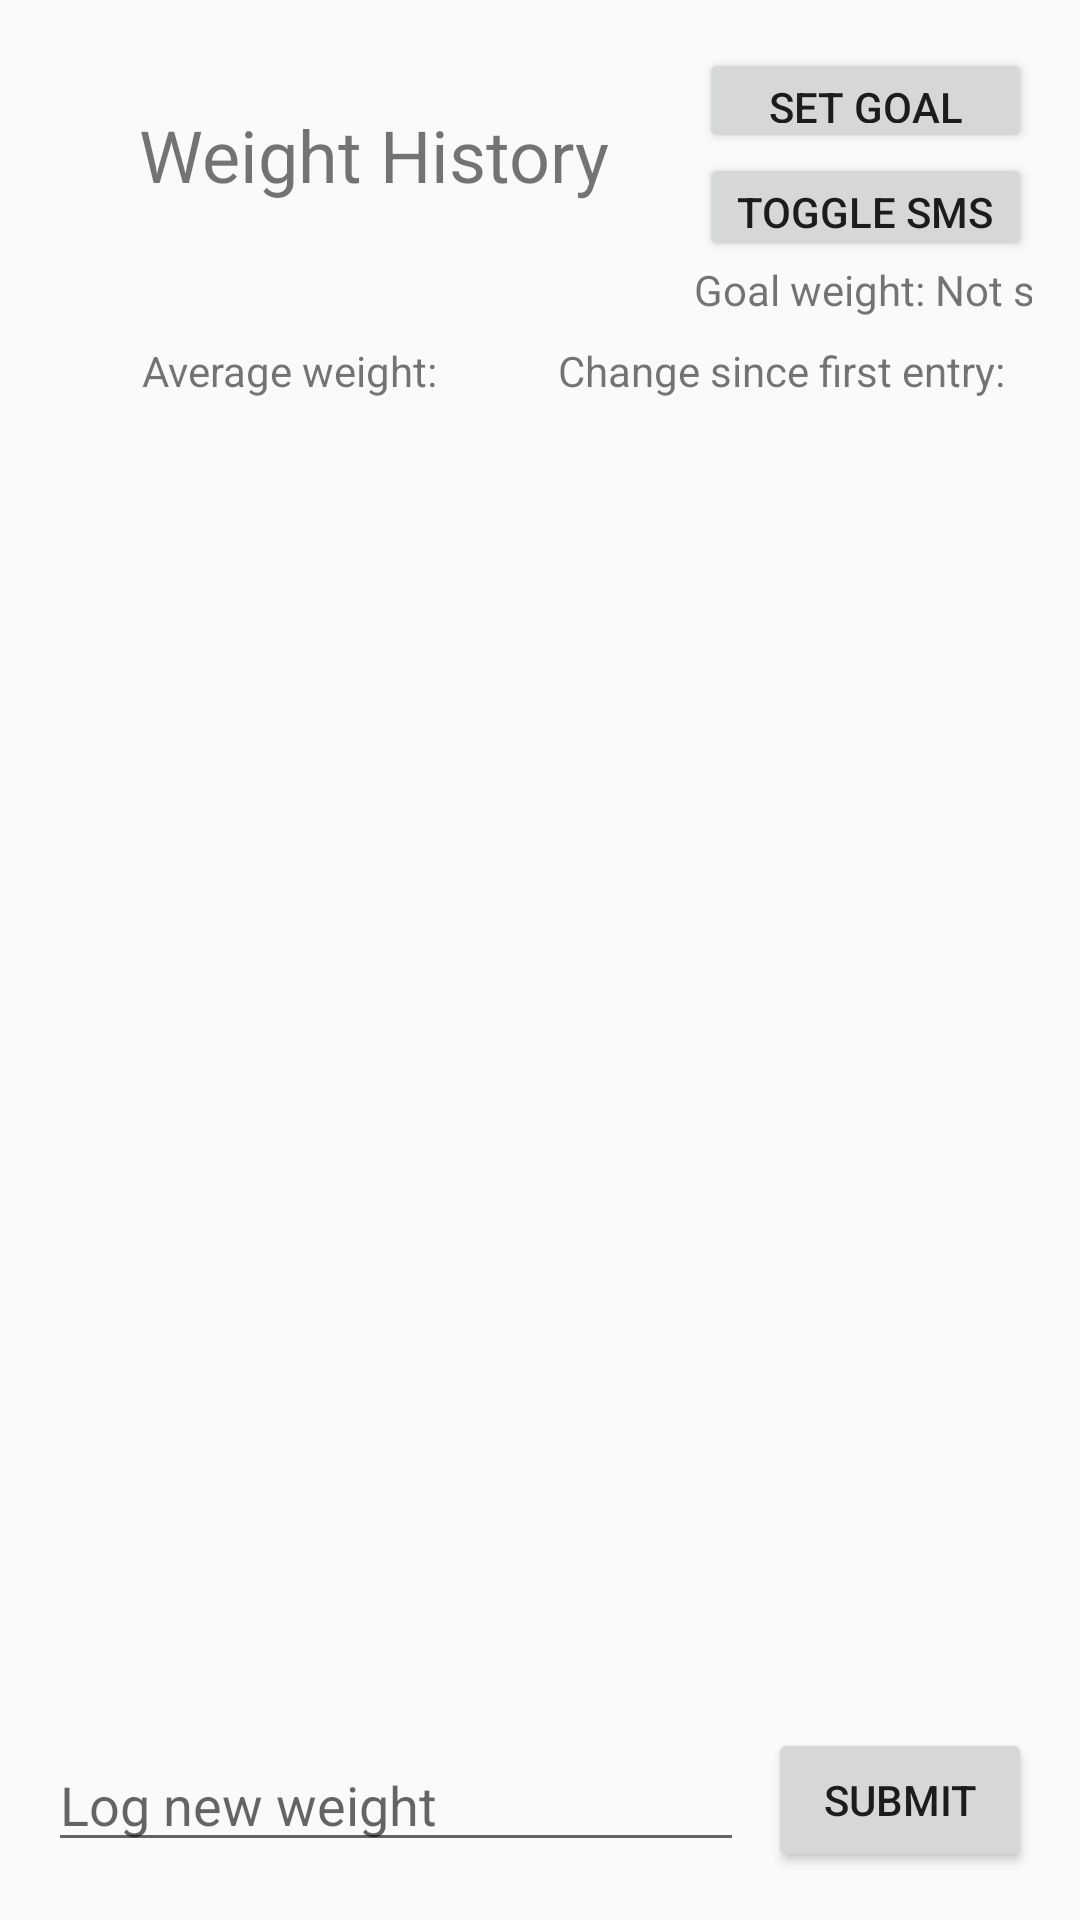

This screen was rendered from an Android layout file. Write that file and the resources it references.
<!-- AndroidManifest.xml: activity theme Theme.AppCompat.Light.NoActionBar -->
<!-- res/layout/activity_data_display.xml -->
<?xml version="1.0" encoding="utf-8"?>
<LinearLayout
    xmlns:android="http://schemas.android.com/apk/res/android"
    android:layout_width="match_parent"
    android:layout_height="match_parent"
    android:orientation="vertical"
    android:padding="16dp">

    
    <LinearLayout
        android:layout_width="match_parent"
        android:layout_height="wrap_content"
        android:orientation="horizontal"
        android:gravity="center_vertical">

        <TextView
            android:layout_width="0dp"
            android:layout_height="wrap_content"
            android:layout_weight="1"
            android:text="Weight History"
            android:textSize="24sp"
            android:gravity="center"/>

        <LinearLayout
            android:layout_width="wrap_content"
            android:layout_height="wrap_content"
            android:orientation="vertical">

            <Button
                android:id="@+id/settings_button"
                android:layout_width="match_parent"
                android:layout_height="35dp"
                android:text="Set Goal" />

            <Button
                android:id="@+id/toggle_sms_button"
                android:layout_width="111dp"
                android:layout_height="36dp"
                android:text="Toggle SMS Permission" />
        </LinearLayout>
    </LinearLayout>

    
    <TextView
        android:id="@+id/goal_weight_display"
        android:layout_width="556dp"
        android:layout_height="wrap_content"
        android:gravity="center"
        android:paddingBottom="8dp"
        android:text="Goal weight: Not set"
        android:textSize="14sp" />

    
    <LinearLayout
        android:layout_width="match_parent"
        android:layout_height="wrap_content"
        android:orientation="horizontal"
        android:gravity="center">

        <TextView
            android:id="@+id/average_weight_display"
            android:layout_width="0dp"
            android:layout_height="wrap_content"
            android:layout_weight="1"
            android:gravity="center"
            android:text="Average weight: "
            android:textSize="14sp"
            android:paddingBottom="8dp" />

        <TextView
            android:id="@+id/change_weight_display"
            android:layout_width="0dp"
            android:layout_height="wrap_content"
            android:layout_weight="1"
            android:gravity="center"
            android:text="Change since first entry: "
            android:textSize="14sp"
            android:paddingBottom="8dp" />
    </LinearLayout>

    
    <androidx.recyclerview.widget.RecyclerView
        android:id="@+id/recyclerView"
        android:layout_width="match_parent"
        android:layout_height="0dp"
        android:layout_marginBottom="16dp"
        android:layout_weight="1" />

    
    <LinearLayout
        android:layout_width="match_parent"
        android:layout_height="wrap_content"
        android:orientation="horizontal"
        android:gravity="center"
        android:layout_gravity="bottom">

        <EditText
            android:id="@+id/bottom_input"
            android:layout_width="0dp"
            android:layout_height="wrap_content"
            android:layout_marginEnd="8dp"
            android:layout_weight="1"
            android:hint="Log new weight" />

        <Button
            android:id="@+id/action_button"
            android:layout_width="wrap_content"
            android:layout_height="wrap_content"
            android:text="Submit" />
    </LinearLayout>
</LinearLayout>
<!-- resources referenced by this layout -->
<resources>

</resources>
